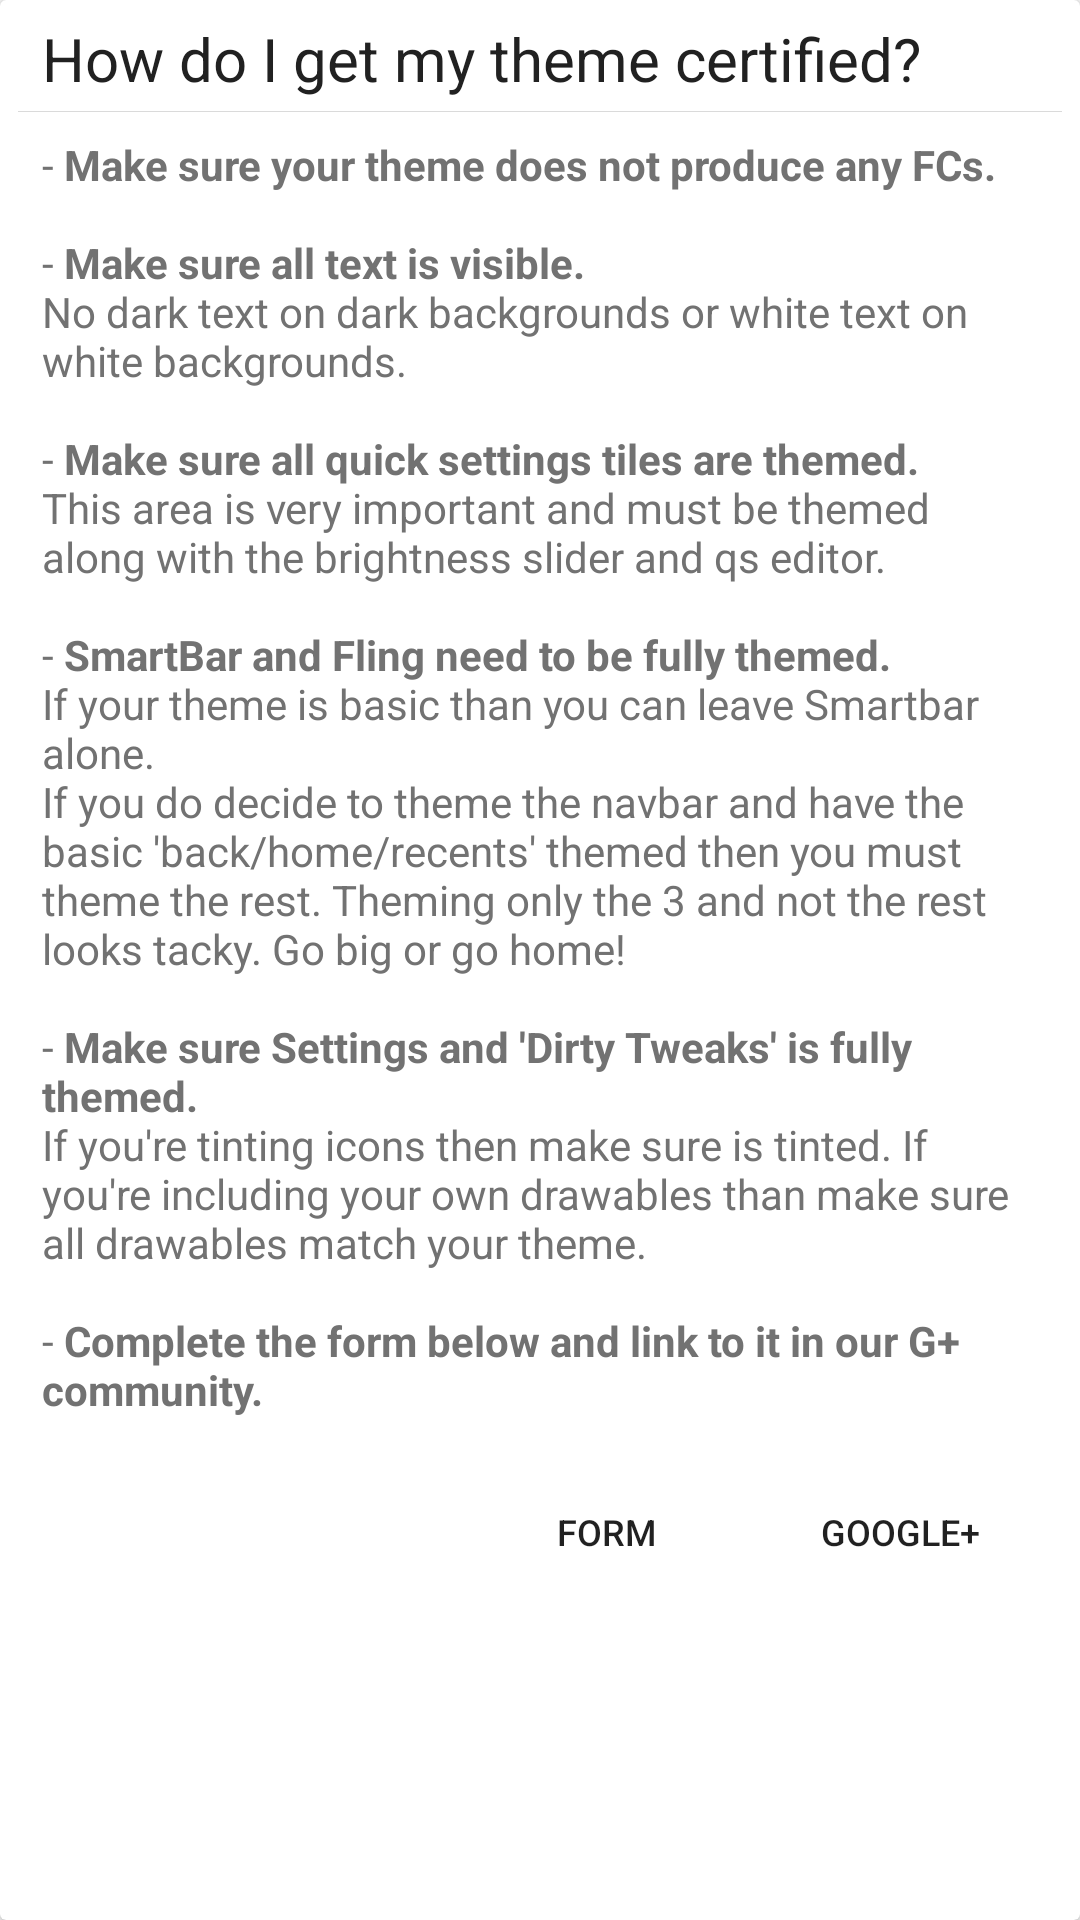

Android layout source for this screen:
<!-- AndroidManifest.xml: application theme AppTheme -->
<!-- res/layout/faq_1.xml -->
<android.support.v7.widget.CardView xmlns:android="http://schemas.android.com/apk/res/android"
    xmlns:card_view="http://schemas.android.com/apk/res-auto"
    android:id="@+id/card_view"
    android:layout_width="match_parent"
    android:layout_height="wrap_content"
    card_view:cardCornerRadius="2dp"
    card_view:cardElevation="2dp"
    android:clickable="false"
    android:layout_marginTop="16dp"
    android:layout_marginBottom="14dp"
    android:layout_gravity="center"
    android:layout_marginLeft="13dp"
    android:layout_marginRight="13dp"
    android:layout_weight="1">

    <RelativeLayout
        android:layout_width="match_parent"
        android:layout_height="match_parent">

        <TextView
            android:id="@+id/question_one"
            android:layout_width="wrap_content"
            android:layout_height="wrap_content"
            android:layout_gravity="center"
            android:layout_marginStart="14dp"
            android:layout_marginTop="6dp"
            android:text="@string/question_one"
            android:textSize="20sp"
            android:textColor="#212121" />

        <View
            android:id="@+id/divider"
            android:layout_width="match_parent"
            android:layout_height="1px"
            android:layout_marginTop="4dp"
            android:background="#dadada"
            android:layout_below="@+id/question_one"
            android:layout_marginLeft="6dp"
            android:layout_marginRight="6dp" />

        <TextView
            android:id="@+id/answer_one"
            android:layout_width="wrap_content"
            android:layout_height="wrap_content"
            android:layout_below="@+id/divider"
            android:layout_gravity="center"
            android:layout_marginBottom="14dp"
            android:layout_marginStart="14dp"
            android:layout_marginTop="8dp"
            android:text="@string/answer_one"
            android:textSize="14sp"
            android:textColor="#727272"
            android:layout_marginRight="10dp"
            android:layout_marginEnd="16dp" />

        <RelativeLayout
            android:layout_width="match_parent"
            android:layout_height="wrap_content"
            android:layout_below="@+id/answer_one"
            android:layout_alignStart="@+id/answer_one"
            android:layout_marginBottom="10dp"
            android:layout_alignParentRight="true"
            android:gravity="right"
            android:layout_alignParentLeft="false"
            android:layout_marginRight="16dp">

            <Button
                android:layout_width="wrap_content"
                android:layout_height="wrap_content"
                android:text="@string/form_button"
                android:id="@+id/form_button"
                android:textSize="12dp"
                android:background="@color/transparent"
                android:textColor="@color/accent"
                android:layout_marginRight="10dp"
                android:layout_alignParentTop="true"
                android:layout_toStartOf="@+id/google_button" />

            <Button
                android:layout_width="wrap_content"
                android:layout_height="wrap_content"
                android:text="@string/google_button"
                android:id="@+id/google_button"
                android:layout_alignParentTop="true"
                android:layout_alignParentEnd="true"
                android:textSize="12dp"
                android:background="@color/transparent"
                android:textColor="@color/accent" />

        </RelativeLayout>

    </RelativeLayout>

</android.support.v7.widget.CardView>
<!-- resources referenced by this layout -->
<resources>
  <string name="answer_one">- <b>Make sure your theme does not produce any FCs.</b>\n\n- <b>Make sure all text is visible.\n</b>No dark text on dark backgrounds or white text on white backgrounds.\n\n- <b>Make sure all quick settings tiles are themed.</b>\nThis area is very important and must be themed along with the brightness slider and qs editor.\n\n- <b>SmartBar and Fling need to be fully themed.</b>\nIf your theme is basic than you can leave Smartbar alone.\nIf you do decide to theme the navbar and have the basic \'back/home/recents\' themed then you must theme the rest. Theming only the 3 and not the rest looks tacky. Go big or go home!\n\n- <b>Make sure Settings and \'Dirty Tweaks\' is fully themed.</b>\nIf you\'re tinting icons then make sure is tinted. If you\'re including your own drawables than make sure all drawables match your theme.\n\n- <b>Complete the form below and link to it in our G+ community.</b></string>
  <string name="form_button">Form</string>
  <string name="google_button">Google+</string>
  <string name="question_one">How do I get my theme certified?</string>
  <style name="AppTheme" parent="Theme.AppCompat.Light">
          <item name="colorPrimary">@color/colorPrimary</item>
          <item name="colorPrimaryDark">@color/colorPrimaryDark</item>
          <item name="colorAccent">@color/colorAccent</item>
          <item name="drawerArrowStyle">@style/DrawerArrowStyle</item>
          <item name="android:actionOverflowButtonStyle">@style/ActionBarOverflow</item>
          <item name="android:windowTranslucentStatus">true</item>
          <item name="android:windowActionBarOverlay">true</item>
          <item name="android:windowContentOverlay">@null</item>
          <item name="preferenceTheme">@style/PreferenceThemeOverlay.v14.Material</item>
      </style>
  <color name="colorPrimary">#313131</color>
  <color name="colorPrimaryDark">#222222</color>
  <color name="colorAccent">#dc2121</color>
  <style name="DrawerArrowStyle" parent="@style/Widget.AppCompat.DrawerArrowToggle">
          <item name="spinBars">true</item>
          <item name="color">@android:color/white</item>
      </style>
  <style name="ActionBarOverflow" parent="@android:style/Widget.Material.Light.ActionButton.Overflow">
          <item name="android:src">@drawable/ic_menu_overflow</item>
      </style>
</resources>
